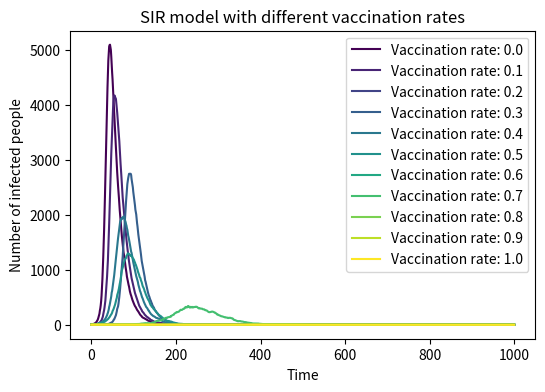

Write the Python code that produced this figure.
# import necessary l i b r a r i e s 
import numpy as np
import matplotlib.pyplot as plt
from matplotlib import cm

N = 10000
beta = 0.3
gamma = 0.05

vaccination_rates = np.linspace(0, 1, 11)

# making a graph
plt.figure(figsize=(6, 4), dpi=150)

for vaccination_rate in vaccination_rates:
    V = int(vaccination_rate * N)  # vaccinated people
    S = N - V - 1
    I = 1
    R = 0

    # creating I array
    I_arr = [I]

    # looping
    for _ in range(1000):
    
        if S > 0:
            infected = np.random.choice(range(2), S, p=[1 - min(beta * I / N, 1), min(beta * I / N, 1)])
            S -= np.sum(infected)
            I += np.sum(infected)

        # recovered people
        if I > 0:
            recovered = np.random.choice(range(2), I, p=[1 - gamma, gamma])
            I -= np.sum(recovered)
            R += np.sum(recovered)

        # I array append
        I_arr.append(I)

    # plotting the result
    plt.plot(I_arr, label=f'Vaccination rate: {vaccination_rate:.1f}', color=cm.viridis(vaccination_rate))

plt.xlabel('Time')
plt.ylabel('Number of infected people')
plt.title('SIR model with different vaccination rates')
plt.legend()
plt.show()